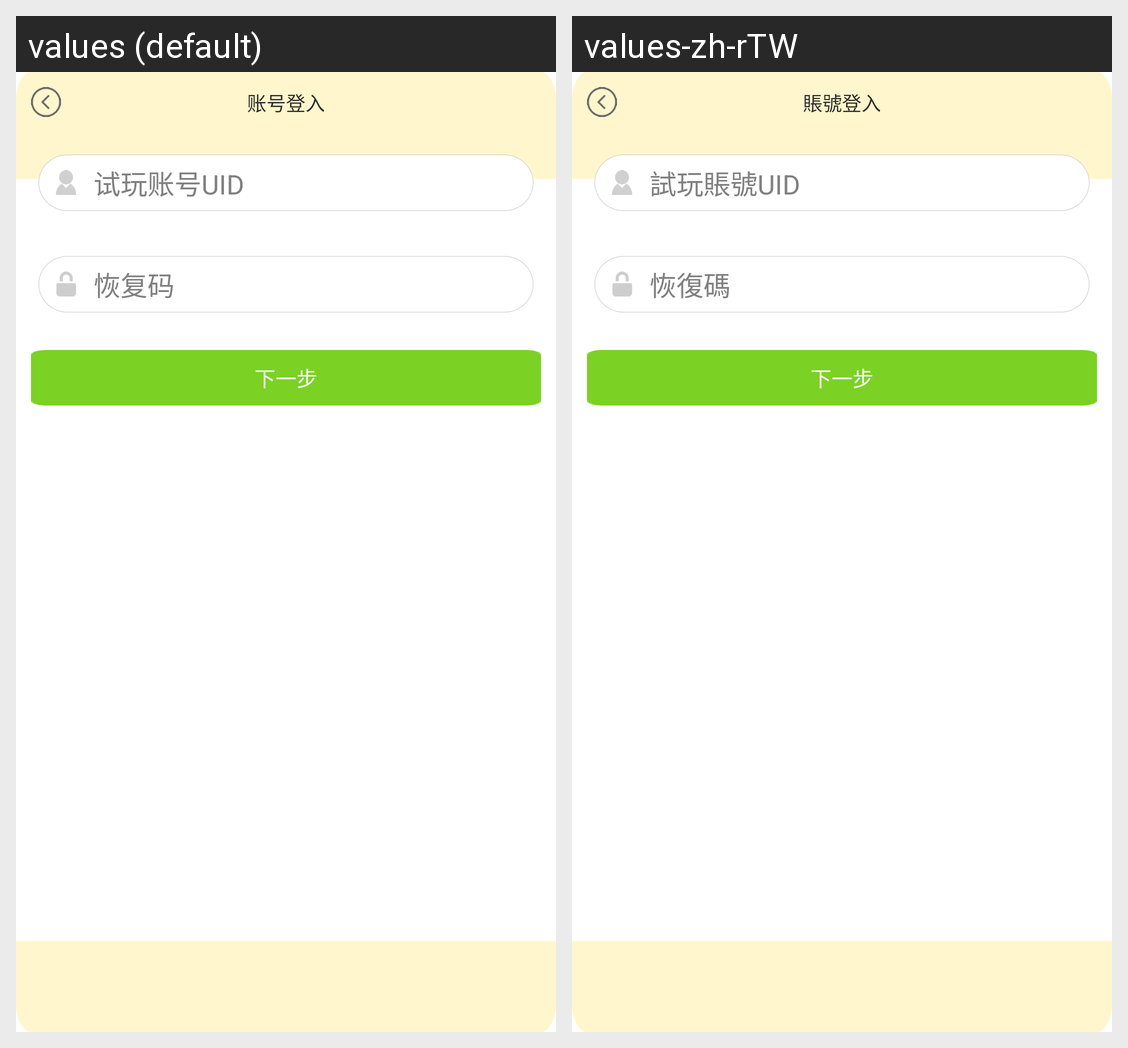

Strings drawn on this Android screen and how each of the app's shown locales translates them:
Android screen res/layout/dialog_retrieve_guest_account.xml rendered under 2 locales, left to right: values (default), values-zh-rTW. Device: Nexus 5 (rendered at 1080×1920; each locale shown at half size, 540×960, under a caption strip naming it); theme AppTheme.
Strings drawn on this screen, with the default value and each locale's value (text and hints the layout hard-codes, and strings that could not be matched under every locale, appear in the picture but are not listed):

string_trial_etHint_uid
  values: 试玩账号UID
  values-zh-rTW: 試玩賬號UID

string_trial_etHint_code
  values: 恢复码
  values-zh-rTW: 恢復碼

string_forget_btn_next
  values: 下一步
  values-zh-rTW: 下一步

string_login
  values: 账号登入
  values-zh-rTW: 賬號登入
